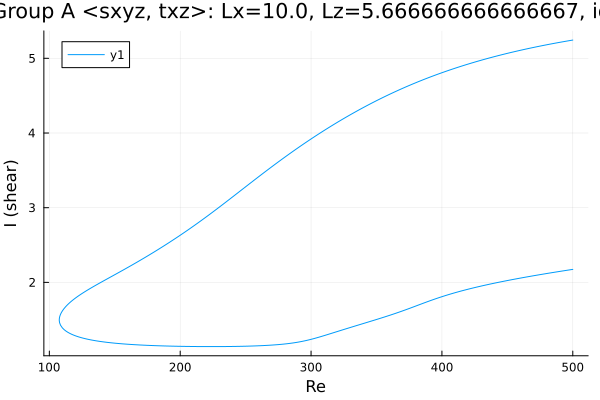

Source data for this figure (header and first rows):
Re, shear
500.0, 5.244
499.9, 5.244
498.5, 5.24
497.1, 5.236
495.7, 5.231
494.3, 5.227
492.9, 5.223
491.4, 5.218
490, 5.214
488.6, 5.209
487.7, 5.207
486.3, 5.202
484.9, 5.197
483.5, 5.193
482.1, 5.188
480.7, 5.183
479.3, 5.179
477.8, 5.174
476.4, 5.169
475, 5.164
473.6, 5.159
472.2, 5.154
470.8, 5.149
469.4, 5.143
467.9, 5.138
466.5, 5.133
465.1, 5.127
463.7, 5.122
462.3, 5.117
460.9, 5.111
459.5, 5.105
458.1, 5.1
456.6, 5.094
455.2, 5.088
453.8, 5.082
452.4, 5.077
451, 5.071
449.6, 5.065
448.2, 5.058
446.7, 5.052
445.3, 5.046
443.9, 5.04
442.5, 5.033
441.1, 5.027
439.7, 5.021
439.6, 5.02
438.2, 5.014
436.8, 5.007
435.4, 5
434, 4.994
432.5, 4.987
431.1, 4.98
429.7, 4.973
428.3, 4.966
426.9, 4.959
425.5, 4.951
424.1, 4.944
422.6, 4.937
421.2, 4.929
419.8, 4.922
... 564 more rows
